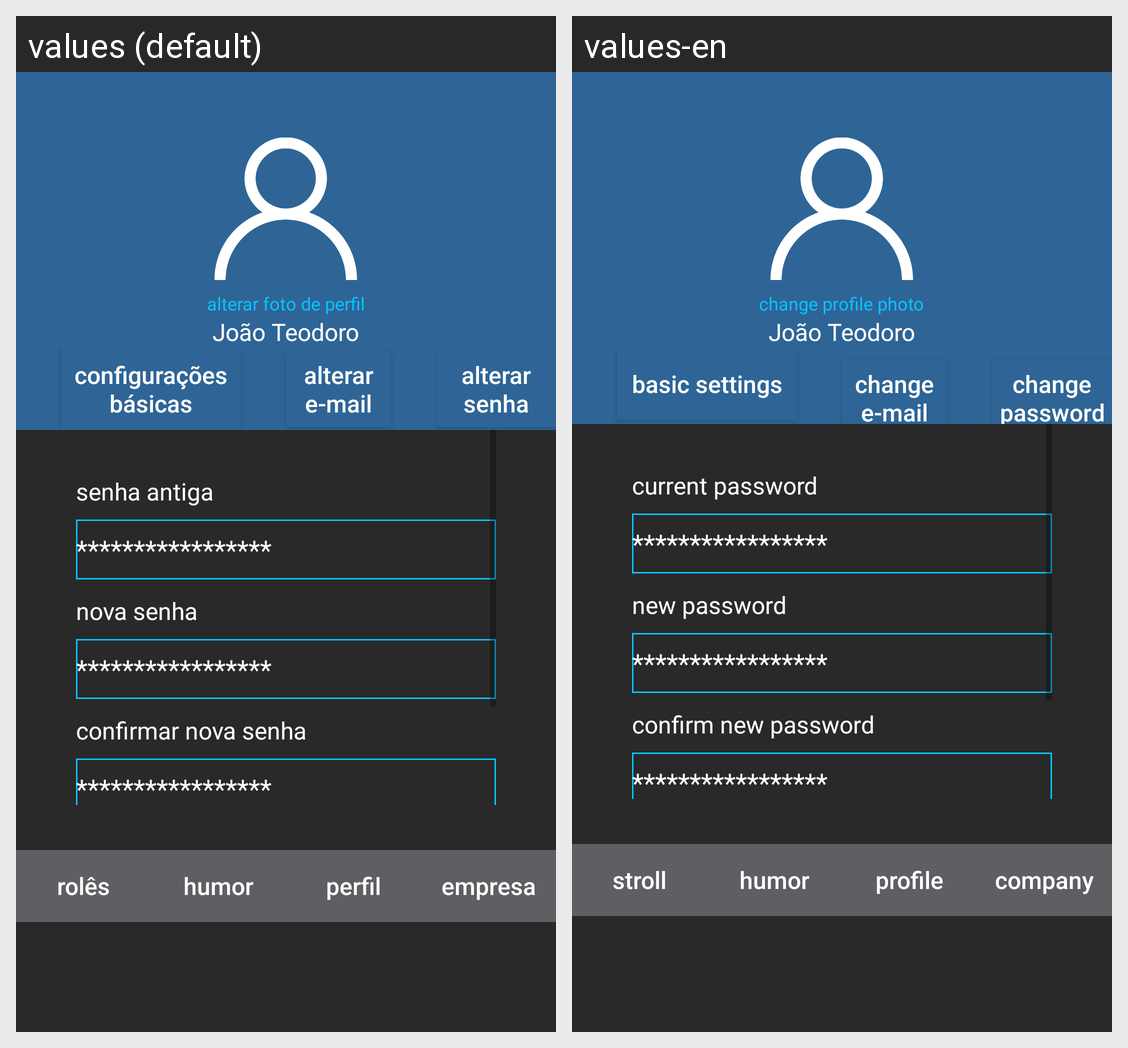

Locale-by-locale string values for the Android screen shown in this grid:
Android screen res/layout/activity_user_profile_3.xml rendered under 2 locales, left to right: values (default), values-en. Device: Nexus 5 (rendered at 1080×1920; each locale shown at half size, 540×960, under a caption strip naming it); theme AppTheme.
Strings drawn on this screen, with the default value and each locale's value (text and hints the layout hard-codes, and strings that could not be matched under every locale, appear in the picture but are not listed):

user_profile_alterar_foto
  values: alterar foto de perfil
  values-en: change profile photo

user_profile_apelido
  values: João Teodoro
  values-en: João Teodoro  [not translated; the default value is used]

user_profile_configuracoes_basicas
  values: configurações básicas
  values-en: basic settings

user_profile_alterar_email
  values: alterar e-mail
  values-en: change e-mail

user_profile_alterar_senha
  values: alterar senha
  values-en: change password

user_profile_senha_antiga
  values: senha antiga
  values-en: current password

user_profile_hint_senha
  values: *****************
  values-en: *****************  [not translated; the default value is used]

user_profile_senha_nova
  values: nova senha
  values-en: new password

user_profile_confirma_senha
  values: confirmar nova senha
  values-en: confirm new password

user_profile_botao_alterar_senha
  values: alterar senha
  values-en: change password

menu_roles
  values: rolês
  values-en: stroll

menu_humor
  values: humor
  values-en: humor

menu_perfil
  values: perfil
  values-en: profile

menu_empresa
  values: empresa
  values-en: company
